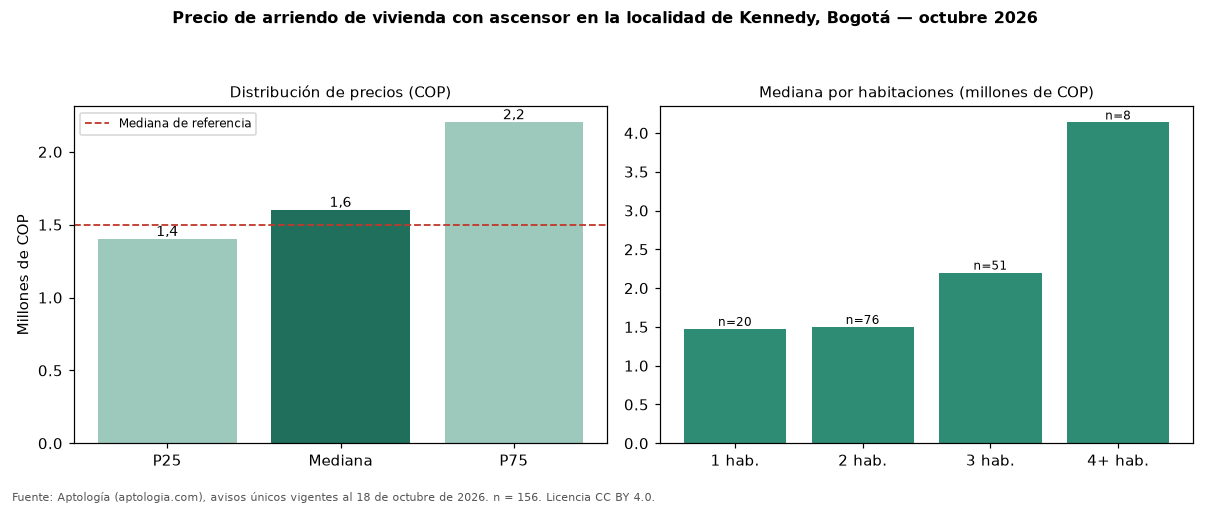

The table this chart was drawn from, first rows:
seccion, metrica, valor_cop, n
precio, p25, 1400000, 156
precio, mediana, 1600000, 156
precio, p75, 2201250, 156
cop_por_m2, p25, 30116, 156
cop_por_m2, mediana, 36111, 156
cop_por_m2, p75, 42185, 156
area, area_mediana_m2, 48.0, 156
habitaciones, 1, 1475000, 20
habitaciones, 2, 1500000, 76
habitaciones, 3, 2200000, 51
habitaciones, 4+, 4135000, 8
administracion, mediana, 223000, 58
estrato, moda, 3, 
parqueadero, porcentaje_con_parqueadero, 44.9, 156
referencia, mediana_referencia, 1500000, 551
referencia, mediana_cop_por_m2_referencia, 31429, 551
comparacion, mediana_grupo_opuesto, 1500000, 312
